6-way image classification set "piece_types_contrast" from GitHub (AlexPetrusca/ShutterMate_ML); label vocabulary: bishop, king, knight, pawn, queen, rook.

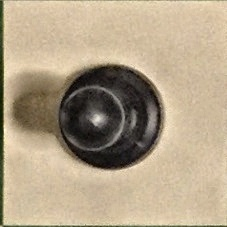
Label: pawn

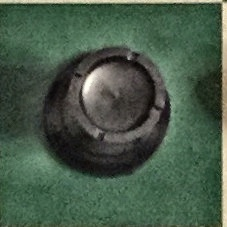
Label: rook

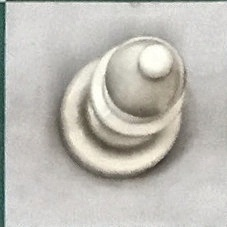
Label: bishop

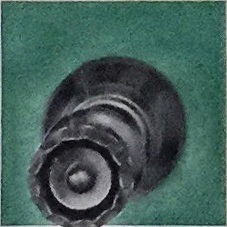
Label: queen

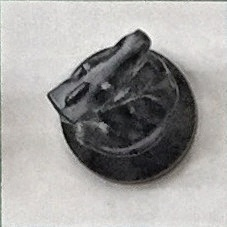
Label: knight

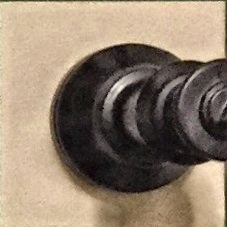
Label: king
